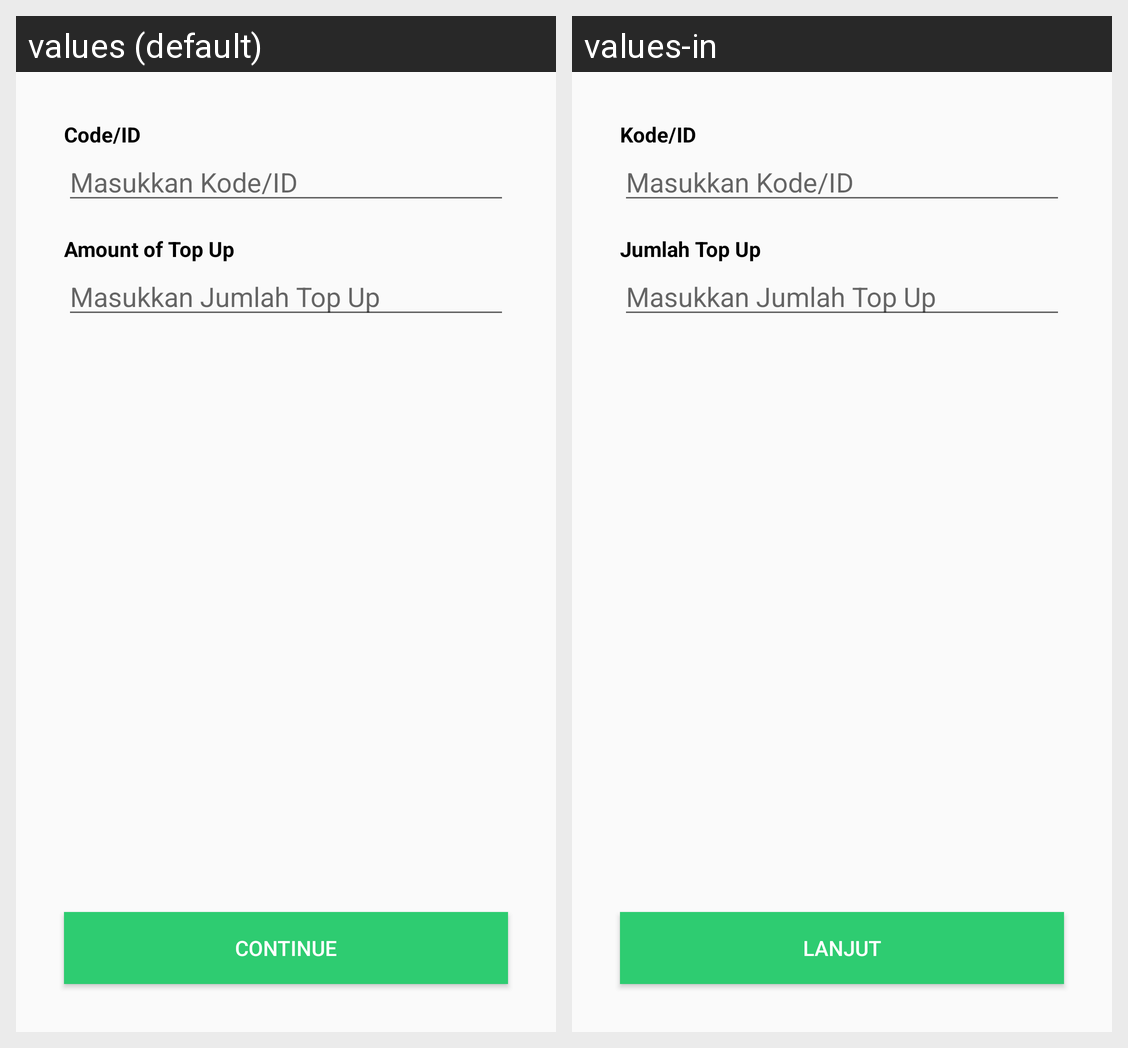

The same Android screen rendered under two of its app's locales, left to right. List the strings drawn on it with the default value and each locale's translation.
Android screen res/layout/activity_top_up_input_data.xml rendered under 2 locales, left to right: values (default), values-in. Device: Nexus 5 (rendered at 1080×1920; each locale shown at half size, 540×960, under a caption strip naming it); theme AppTheme.
Strings drawn on this screen, with the default value and each locale's value (text and hints the layout hard-codes, and strings that could not be matched under every locale, appear in the picture but are not listed):

top_up_kode
  values: Code/ID
  values-in: Kode/ID

top_up_jumlah
  values: Amount of Top Up
  values-in: Jumlah Top Up

top_up_bt_lanjut
  values: Continue
  values-in: Lanjut
